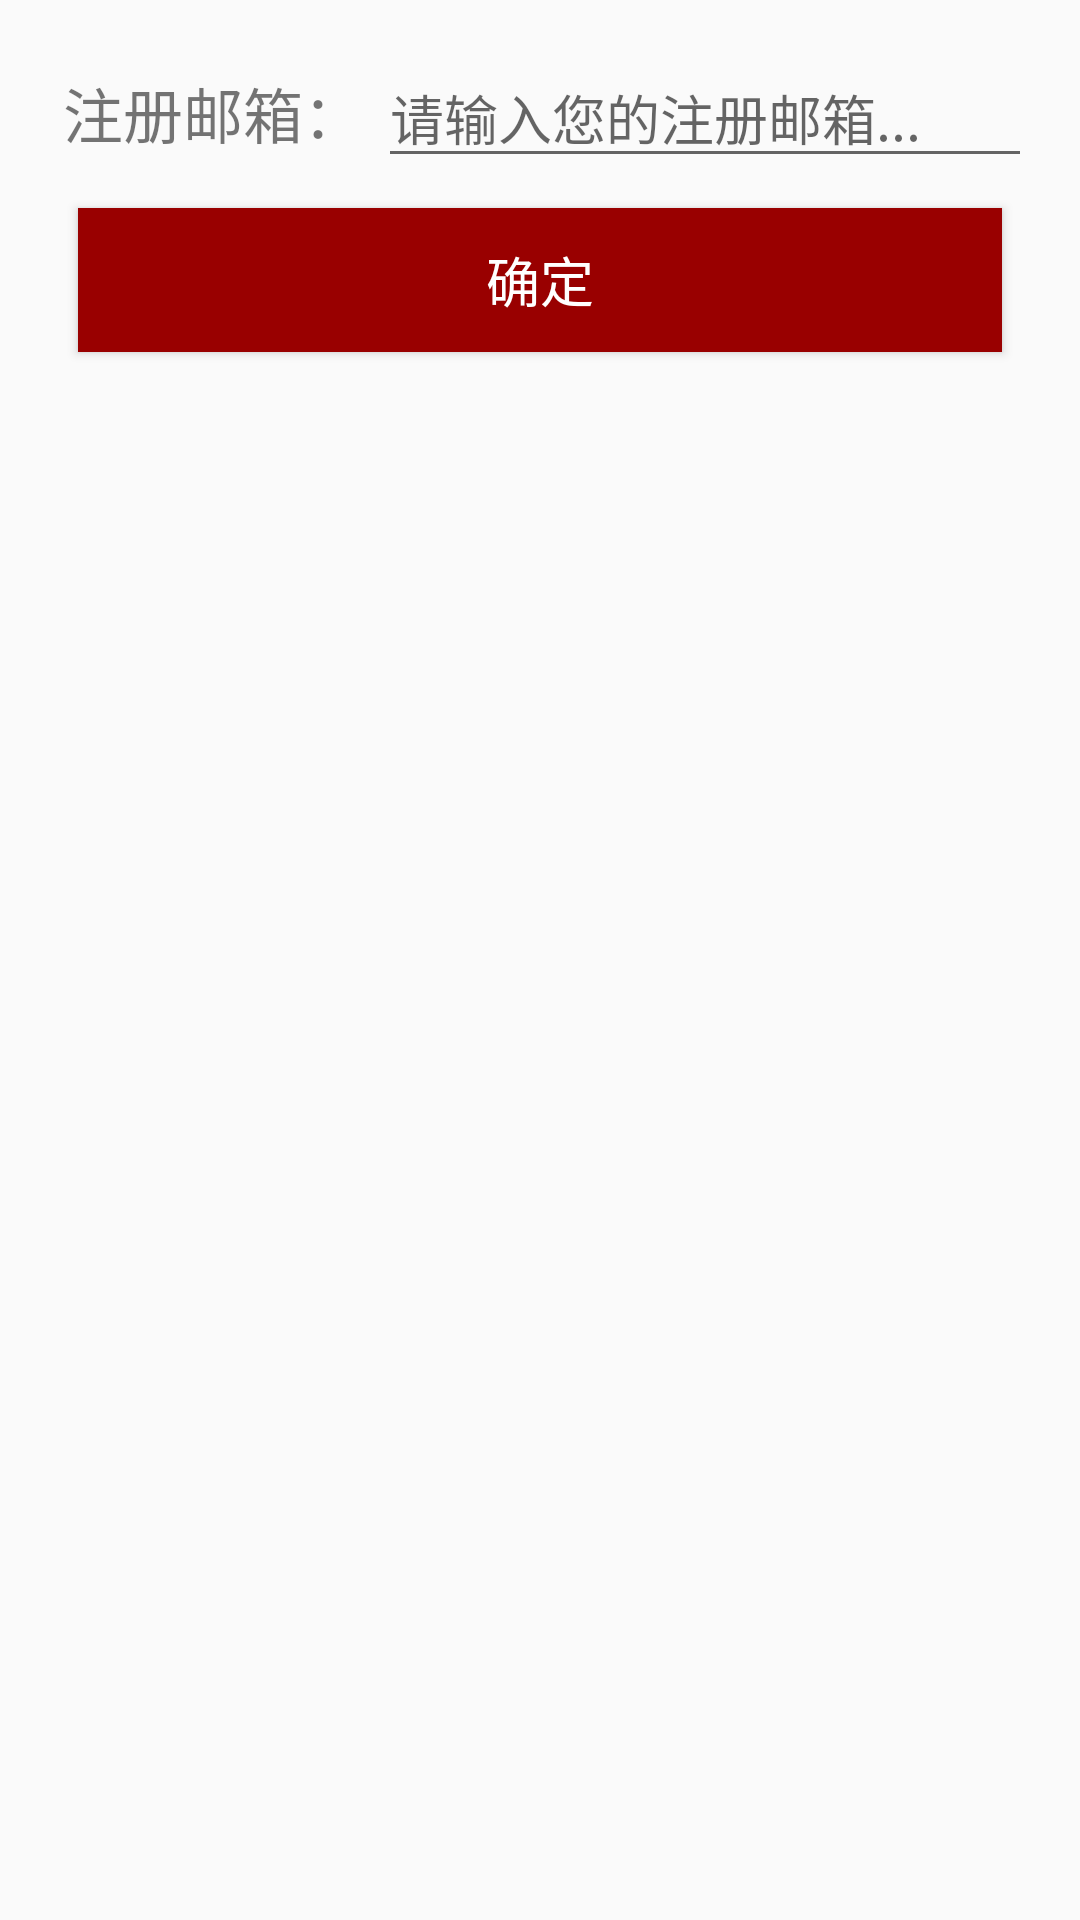

The Android layout XML behind this screen, and the referenced resources:
<!-- AndroidManifest.xml: application theme AppTheme -->
<!-- res/layout/fragment_password_recover.xml -->
<LinearLayout xmlns:android="http://schemas.android.com/apk/res/android"
    android:layout_width="match_parent"
    android:layout_height="match_parent"
    android:orientation="vertical"
    android:padding="16dp">

    <LinearLayout
        android:layout_width="match_parent"
        android:layout_height="wrap_content"
        android:orientation="horizontal">

        <TextView
            android:layout_width="wrap_content"
            android:layout_height="wrap_content"
            android:padding="5dp"
            android:text="注册邮箱："
            android:textSize="20sp" />

        <EditText
            android:id="@+id/et_recover_email"
            android:layout_width="match_parent"
            android:layout_height="wrap_content"
            android:hint="请输入您的注册邮箱..." />
    </LinearLayout>
    <Button
        android:id="@+id/btn_recover_enter"
        android:layout_width="match_parent"
        android:layout_height="wrap_content"
        android:layout_margin="10dp"
        android:background="@color/red"
        android:text="确定"
        android:textSize="18sp"
        android:textColor="@color/white"/>

</LinearLayout>
<!-- resources referenced by this layout -->
<resources>
  <color name="red">#900</color>
  <color name="white">#FFF</color>
  <style name="AppTheme" parent="Theme.AppCompat.Light.DarkActionBar">
          
          <item name="colorPrimary">@color/colorPrimary</item>
          <item name="colorPrimaryDark">@color/colorPrimaryDark</item>
          <item name="colorAccent">@color/colorAccent</item>
      </style>
  <color name="colorPrimary">#3F51B5</color>
  <color name="colorPrimaryDark">#303F9F</color>
  <color name="colorAccent">#FF4081</color>
</resources>
